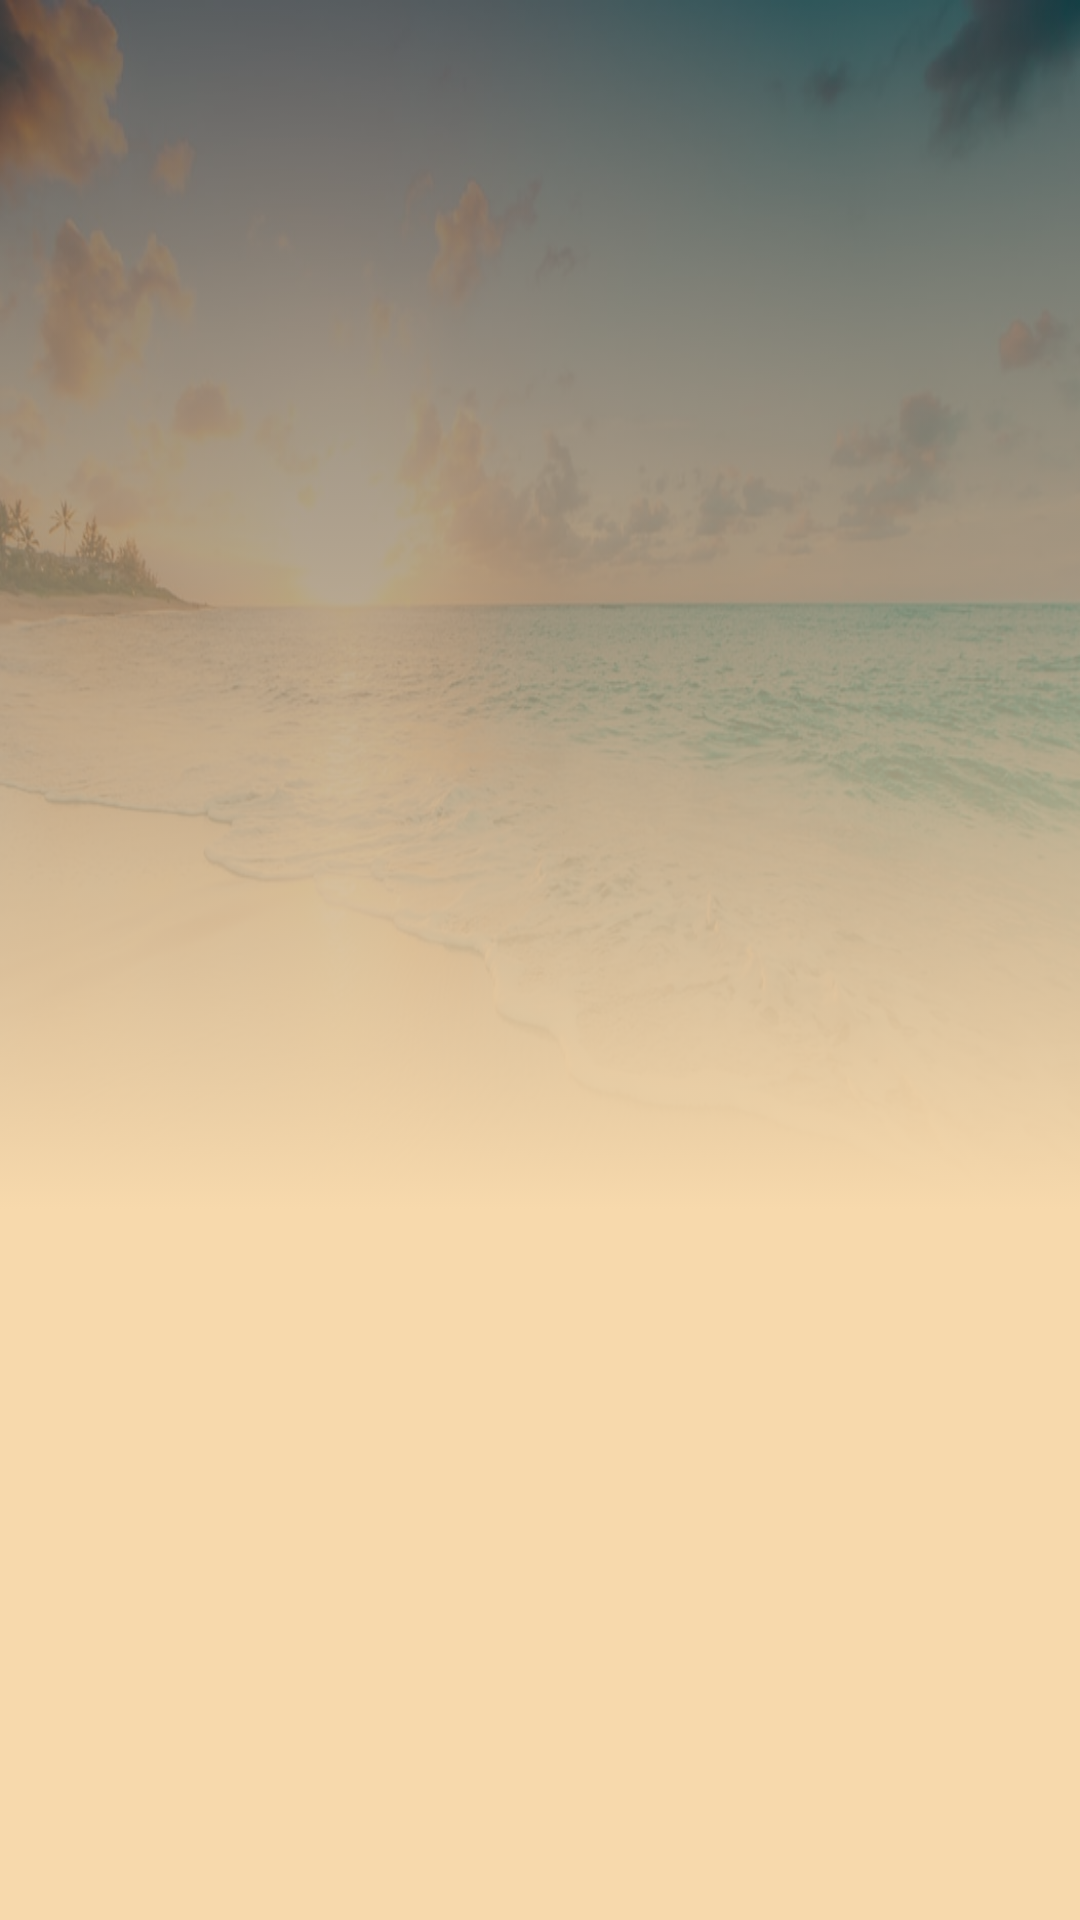

Layout XML and referenced resources for this Android screen:
<!-- AndroidManifest.xml: activity theme AppTheme.NoActionBar -->
<!-- res/layout/activity_main.xml -->
<?xml version="1.0" encoding="utf-8"?>
<androidx.constraintlayout.widget.ConstraintLayout xmlns:android="http://schemas.android.com/apk/res/android"
    xmlns:app="http://schemas.android.com/apk/res-auto"
    xmlns:tools="http://schemas.android.com/tools"
    android:layout_width="match_parent"
    android:layout_height="match_parent"
    android:background="@color/colorPrimary500"
    android:orientation="vertical"
    android:fitsSystemWindows="true"
    tools:context=".ui.MainActivity">

    <LinearLayout
        android:layout_width="match_parent"
        android:layout_height="0dp"
        android:background="@drawable/imagebck"


        app:layout_constraintBottom_toTopOf="@+id/guideline2"

        app:layout_constraintTop_toTopOf="parent">

        <ImageView
            android:layout_width="match_parent"
            android:layout_height="match_parent"
            android:background="@drawable/background_gradient" />
    </LinearLayout>

    <androidx.constraintlayout.widget.ConstraintLayout
        android:id="@+id/constraintLayout"
        android:layout_width="wrap_content"
        android:layout_height="wrap_content"
        app:layout_constraintBottom_toTopOf="@id/guideline3"
        app:layout_constraintEnd_toEndOf="parent"
        app:layout_constraintStart_toStartOf="parent"
        app:layout_constraintTop_toTopOf="parent">


        


    </androidx.constraintlayout.widget.ConstraintLayout>

    <androidx.constraintlayout.widget.Guideline
        android:id="@+id/guideline3"
        android:layout_width="wrap_content"
        android:layout_height="wrap_content"
        android:orientation="horizontal"
        android:visibility="invisible"
        app:layout_constraintGuide_end="407dp" />

    <androidx.recyclerview.widget.RecyclerView
        android:id="@+id/rcyDashboardCard"
        android:layout_width="match_parent"
        android:layout_height="0dp"
        android:layout_marginLeft="32dp"
        android:layout_marginTop="16dp"
        android:layout_marginRight="32dp"
        android:layout_marginBottom="8dp"
        android:layoutAnimation="@anim/layout_anim_fall_down"
        android:orientation="vertical"
        android:stateListAnimator="@animator/elevation_on_touch"
        app:layout_constraintBottom_toBottomOf="parent"
        app:layout_constraintEnd_toEndOf="parent"
        app:layout_constraintStart_toStartOf="parent"
        app:layout_constraintTop_toTopOf="@+id/guideline3">

    </androidx.recyclerview.widget.RecyclerView>

    <androidx.constraintlayout.widget.Guideline
        android:id="@+id/guideline2"
        android:layout_width="wrap_content"
        android:layout_height="wrap_content"
        android:orientation="horizontal"
        app:layout_constraintGuide_begin="448dp" />

    


</androidx.constraintlayout.widget.ConstraintLayout>
<!-- resources referenced by this layout -->
<resources>
  <color name="colorPrimary500">#f7d9ac</color>
  <!-- drawable background_gradient (drawable) -->
  <?xml version="1.0" encoding="utf-8"?>
  <selector xmlns:android="http://schemas.android.com/apk/res/android">
      <item>
          <shape>
              <gradient android:angle="90" android:centerColor="#FFf7d9ac" android:centerX="0.1" android:centerY="0.9" android:endColor="#80000000" android:startColor="#f7d9ac" android:type="linear" />
          </shape>
      </item>
  </selector>
  <!-- drawable imagebck: png bitmap (drawable, 726917 bytes) -->
  <style name="AppTheme.NoActionBar">
          <item name="android:windowDrawsSystemBarBackgrounds">true</item>
          <item name="android:statusBarColor">@android:color/transparent</item>
          <item name="android:windowTranslucentStatus">true</item>
          <item name="windowActionBar">false</item>
          <item name="windowNoTitle">true</item>
          <item name="android:windowActivityTransitions">true</item>
  
      </style>
</resources>
